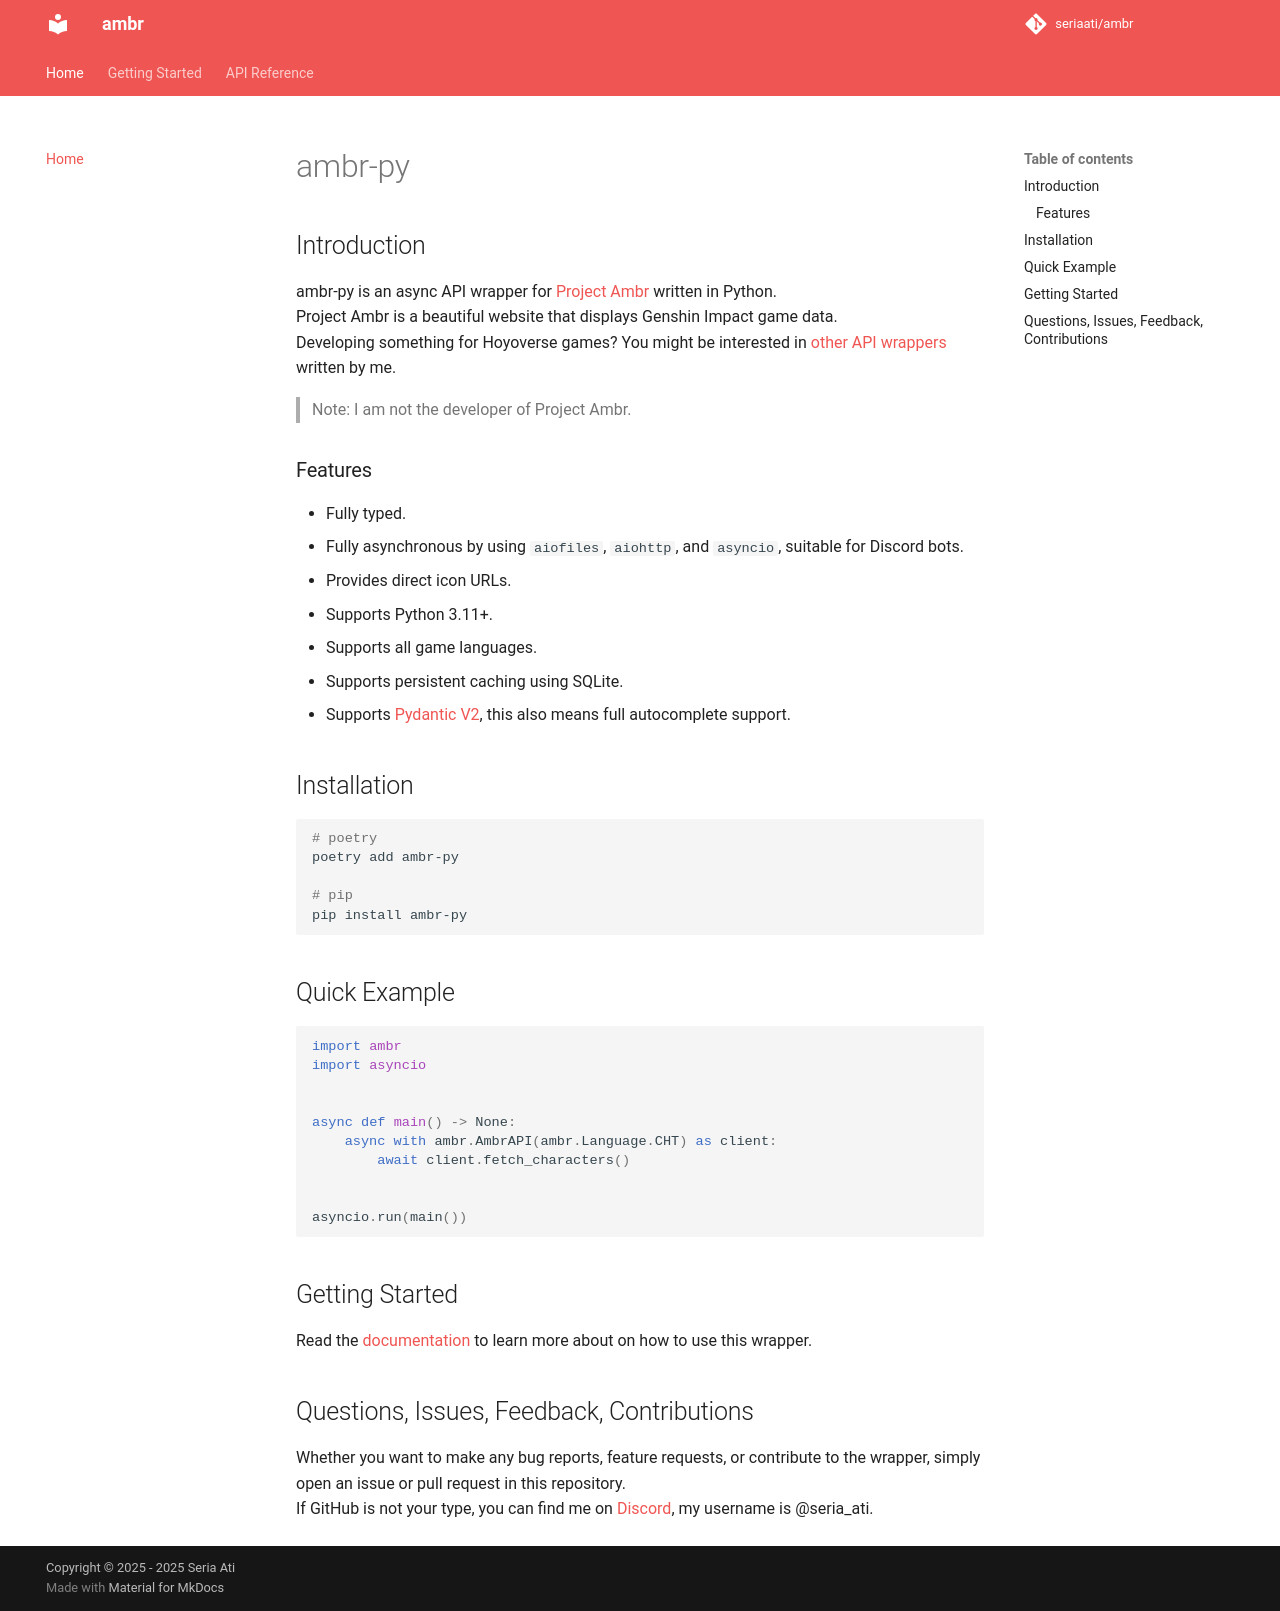

repository: seriaati/ambr · page: index.html · generator: mkdocs

# ambr-py

## Introduction

ambr-py is an async API wrapper for [Project Ambr](https://gi.yatta.moe/) written in Python.  
Project Ambr is a beautiful website that displays Genshin Impact game data.  
Developing something for Hoyoverse games? You might be interested in [other API wrappers](https://projects.seria.moe/projects/#wrapper) written by me.
  
> Note: I am not the developer of Project Ambr.

### Features

- Fully typed.
- Fully asynchronous by using `aiofiles`, `aiohttp`, and `asyncio`, suitable for Discord bots.
- Provides direct icon URLs.
- Supports Python 3.11+.
- Supports all game languages.
- Supports persistent caching using SQLite.
- Supports [Pydantic V2](https://github.com/pydantic/pydantic), this also means full autocomplete support.

## Installation

```bash
# poetry
poetry add ambr-py

# pip
pip install ambr-py
```

## Quick Example

```py
import ambr
import asyncio


async def main() -> None:
    async with ambr.AmbrAPI(ambr.Language.CHT) as client:
        await client.fetch_characters()


asyncio.run(main())
```

## Getting Started

Read the [documentation](https://gh.seria.moe/ambr) to learn more about on how to use this wrapper.

## Questions, Issues, Feedback, Contributions

Whether you want to make any bug reports, feature requests, or contribute to the wrapper, simply open an issue or pull request in this repository.  
If GitHub is not your type, you can find me on [Discord](https://discord.com/invite/b22kMKuwbS), my username is @seria_ati.
